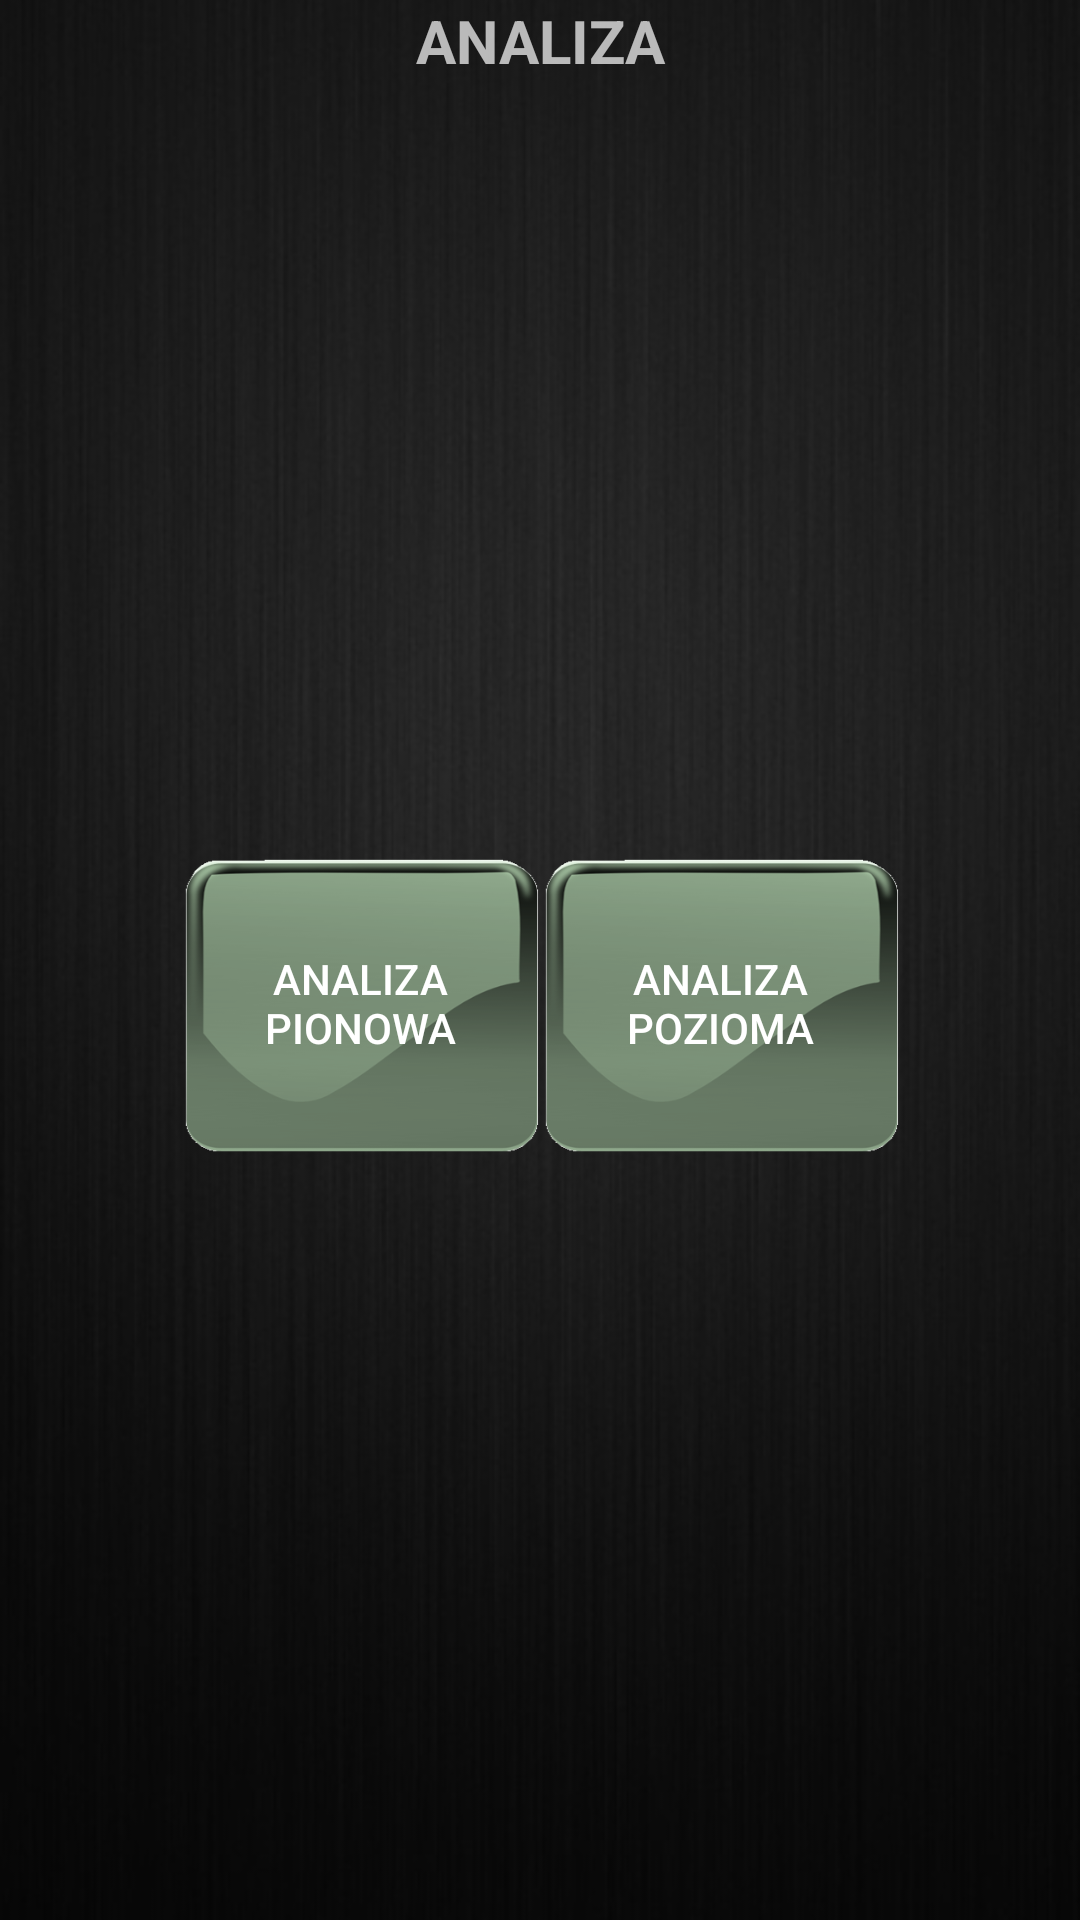

Here is an Android app screen rendered from its layout file. Give the layout XML and the strings, colors and styles it references.
<!-- AndroidManifest.xml: application theme NewTheme -->
<!-- res/layout/analiza.xml -->
<?xml version="1.0" encoding="utf-8"?>
<RelativeLayout xmlns:android="http://schemas.android.com/apk/res/android"
    android:orientation="vertical" android:layout_width="match_parent"
    android:layout_height="match_parent">

    <ImageView
        android:id="@+id/imageView"
        style="@style/BackGroundImage"
        android:layout_width="match_parent"
        android:layout_height="405dp"
        android:layout_alignParentBottom="true"
        android:layout_alignParentLeft="true"
        android:layout_alignParentStart="true"
        android:layout_alignParentTop="true"
        android:visibility="visible" />

    <LinearLayout
        android:layout_width="match_parent"
        android:layout_height="wrap_content"
        android:layout_alignParentLeft="true"
        android:layout_alignParentStart="true"
        android:layout_alignParentTop="true"
        android:layout_weight="1"
        android:orientation="vertical"
        android:weightSum="1"
        android:layout_alignParentBottom="true">

        <TextView
            android:id="@+id/textView14"
            android:layout_width="match_parent"
            android:layout_height="29dp"
            android:text="ANALIZA"
            android:textAlignment="center"
            android:textSize="20sp"
            android:textStyle="bold" />


        <TableRow
            android:layout_width="match_parent"
            android:layout_height="match_parent"
            android:gravity="center_vertical|center_horizontal"
            android:weightSum="9">

            <Button
                android:id="@+id/button5"
                android:layout_width="0dp"
                android:layout_height="100dp"
                android:layout_weight="3"
                android:background="@drawable/button"
                android:onClick="przejdzAnalizaPionowa"
                android:text="ANALIZA PIONOWA"
                android:textColor="@android:color/background_light" />

            <Button
                android:id="@+id/button"
                android:layout_width="0dp"
                android:layout_height="100dp"
                android:layout_weight="3"
                android:background="@drawable/button"
                android:onClick="przejdzAnalizaPozioma"
                android:text="ANALIZA POZIOMA"
                android:textColor="@android:color/background_light" />
        </TableRow>

    </LinearLayout>

</RelativeLayout>
<!-- resources referenced by this layout -->
<resources>
  <!-- drawable button: png bitmap (drawable, 25946 bytes) -->
  <style name="BackGroundImage">
          <item name="android:scaleType">fitXY</item>
          <item name="android:src">@drawable/background</item>
      </style>
  <style name="NewTheme" parent="Theme.AppCompat.NoActionBar">
          <item name="colorPrimary">@color/colorAccent</item>
          <item name="android:textColorPrimary">@android:color/holo_green_dark</item>
      </style>
  <!-- drawable background: png bitmap (drawable, 207781 bytes) -->
  <color name="colorAccent">#8b2121</color>
</resources>
